Run: headless pygame with SDL's dummy video driver; simulated clock (each Clock.tick advances the game by its frame time, no real sleeping); random seed 0; keys injected as events and as key.get_pressed() state; no mouse input; restart key R tapped at the start of phases 3 and 4.
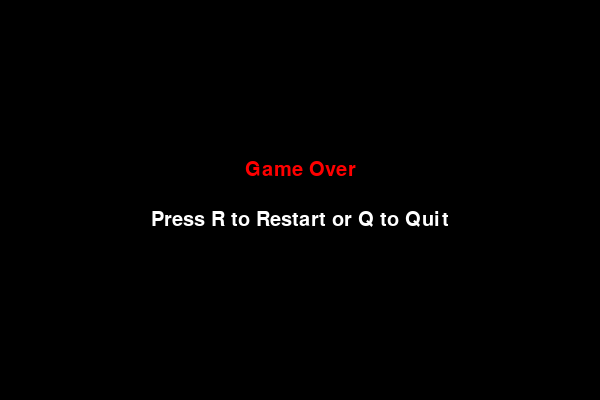
Frame 1 of 4 · flips 1–60 · no input
Frame 2 of 4 · flips 61–180 · tapped SPACE, RETURN · held RIGHT (→), D · screen unchanged from frame 1, image omitted
Frame 3 of 4 · flips 181–300 · tapped R · held DOWN (↓), S · screen unchanged from frame 2, image omitted
Frame 4 of 4 · flips 301–420 · tapped R · held LEFT (←), A, UP (↑), W · screen unchanged from frame 3, image omitted

The pygame program that drew these frames:

import pygame
import random

# Initialize pygame
pygame.init()

# Screen dimensions
width, height = 600, 400
block_size = 20
screen = pygame.display.set_mode((width, height))
pygame.display.set_caption('🐍 Snake Game')

# Colors
black = (0, 0, 0)
green = (0, 255, 0)
red   = (255, 0, 0)
white = (255, 255, 255)

# Clock
clock = pygame.time.Clock()
speed = 5  # Difficulty

# Font
font = pygame.font.SysFont('comicsansms', 30)

def draw_snake(snake_list):
    for block in snake_list:
        pygame.draw.rect(screen, green, [block[0], block[1], block_size, block_size])

def draw_food(x, y):
    pygame.draw.rect(screen, red, [x, y, block_size, block_size])

def show_score(score):
    value = font.render(f"Score: {score}", True, white)
    screen.blit(value, [10, 10])

def message(text, color, y_offset=0):
    msg = font.render(text, True, color)
    rect = msg.get_rect(center=(width // 2, height // 2 + y_offset))
    screen.blit(msg, rect)

def game_loop():
    x = width // 2
    y = height // 2
    dx = block_size
    dy = 0

    snake = []
    snake_length = 1

    food_x = round(random.randrange(0, width - block_size) / block_size) * block_size
    food_y = round(random.randrange(0, height - block_size) / block_size) * block_size

    score = 0
    game_over = False
    game_close = False

    while not game_over:

        while game_close:
            screen.fill(black)
            message("Game Over", red, -30)
            message("Press R to Restart or Q to Quit", white, 20)
            pygame.display.update()

            for event in pygame.event.get():
                if event.type == pygame.QUIT:
                    game_over = True
                    game_close = False
                if event.type == pygame.KEYDOWN:
                    if event.key == pygame.K_q:
                        game_over = True
                        game_close = False
                    if event.key == pygame.K_r:
                        game_loop()

        for event in pygame.event.get():
            if event.type == pygame.QUIT:
                game_over = True
            elif event.type == pygame.KEYDOWN:
                if event.key == pygame.K_LEFT and dx == 0:
                    dx = -block_size
                    dy = 0
                elif event.key == pygame.K_RIGHT and dx == 0:
                    dx = block_size
                    dy = 0
                elif event.key == pygame.K_UP and dy == 0:
                    dx = 0
                    dy = -block_size
                elif event.key == pygame.K_DOWN and dy == 0:
                    dx = 0
                    dy = block_size

        x += dx
        y += dy

        # Hit wall?
        if x < 0 or x >= width or y < 0 or y >= height:
            game_close = True

        screen.fill(black)
        draw_food(food_x, food_y)

        snake_head = [x, y]
        snake.append(snake_head)

        if len(snake) > snake_length:
            del snake[0]

        # Hit self?
        for block in snake[:-1]:
            if block == snake_head:
                game_close = True

        draw_snake(snake)
        show_score(score)

        pygame.display.update()

        if x == food_x and y == food_y:
            food_x = round(random.randrange(0, width - block_size) / block_size) * block_size
            food_y = round(random.randrange(0, height - block_size) / block_size) * block_size
            snake_length += 1
            score += 10

        clock.tick(speed)

    pygame.quit()
    quit()

game_loop()
